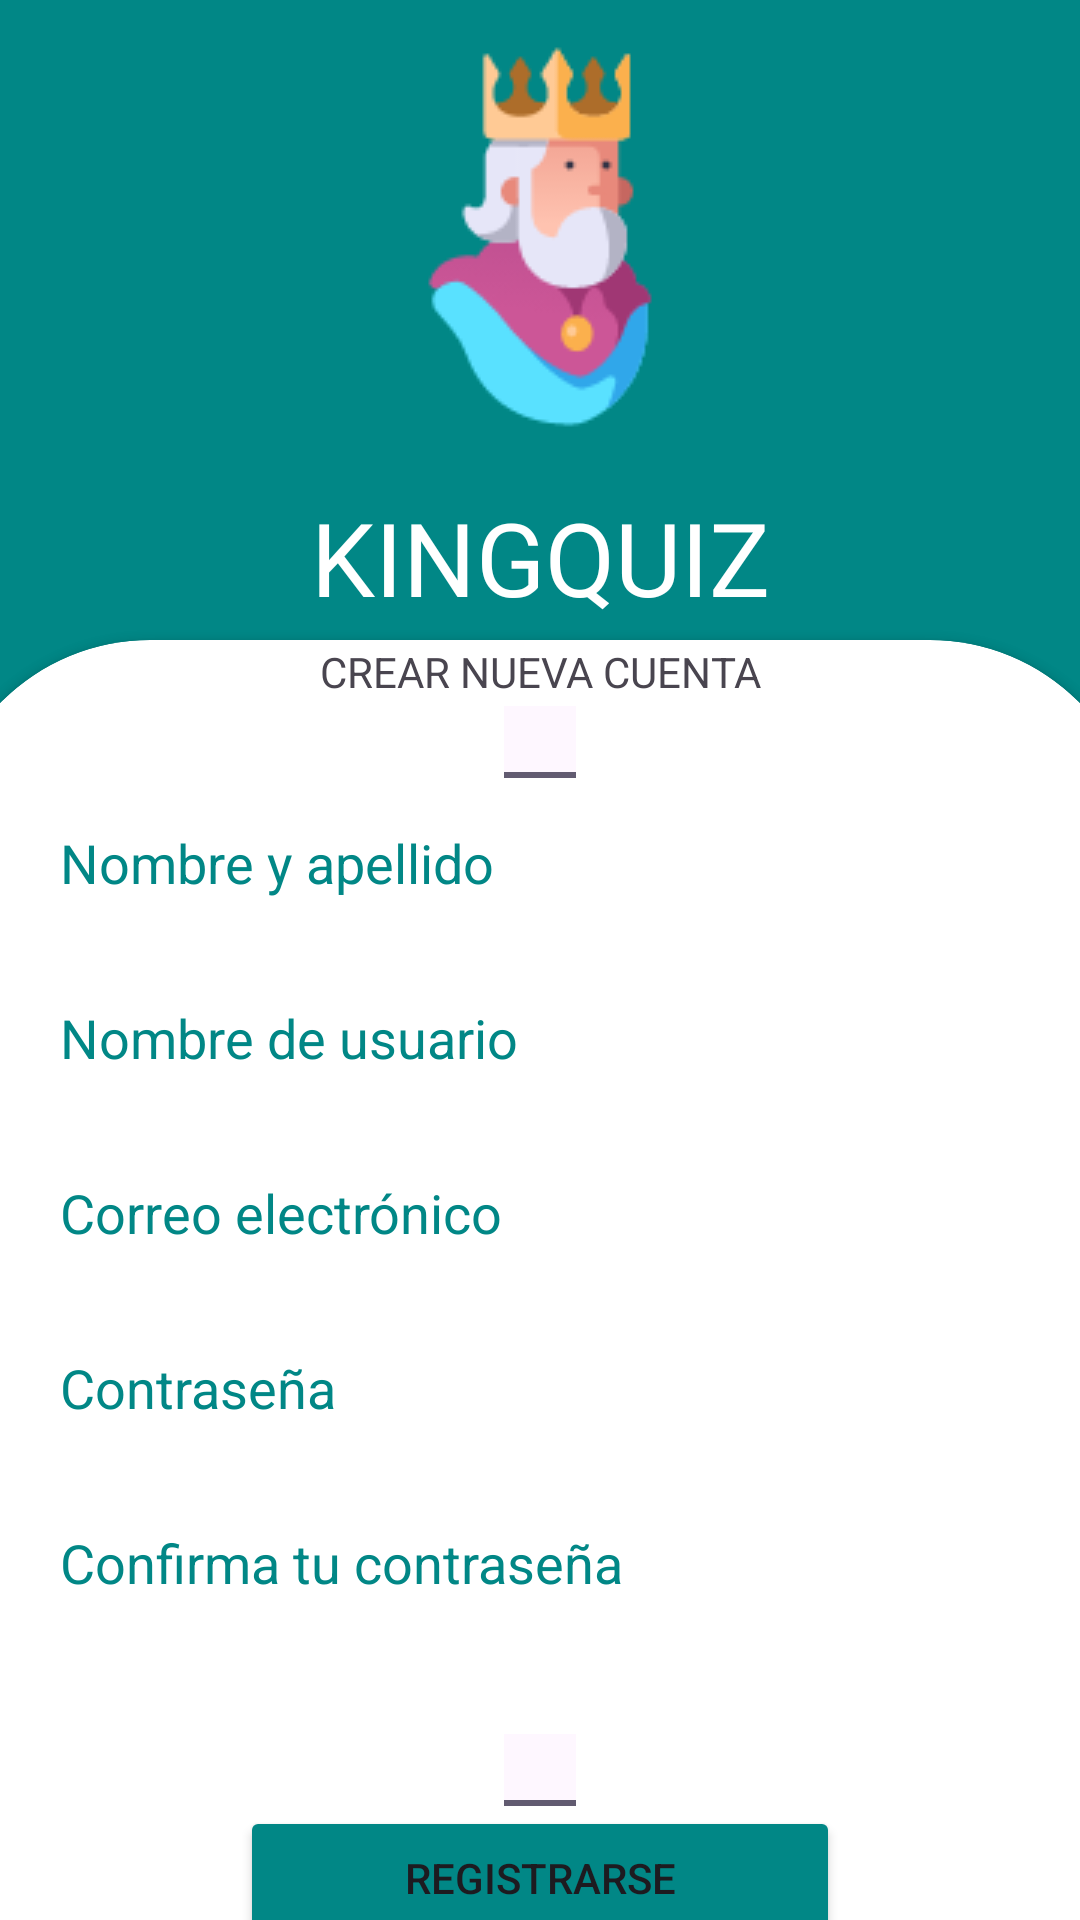

This screen was rendered from an Android layout file. Write that file and the resources it references.
<!-- AndroidManifest.xml: application theme Theme.KingQuiz -->
<!-- res/layout/register_layout.xml -->
<?xml version="1.0" encoding="utf-8"?>
<androidx.constraintlayout.widget.ConstraintLayout xmlns:android="http://schemas.android.com/apk/res/android"
    xmlns:app="http://schemas.android.com/apk/res-auto"
    xmlns:tools="http://schemas.android.com/tools"
    android:layout_width="match_parent"
    android:layout_height="match_parent"
    android:layout_gravity="top"
    tools:context=".LoginActivity">

    <LinearLayout
        android:layout_width="match_parent"
        android:layout_height="match_parent"
        android:background="@color/design_default_color_secondary_variant"
        android:orientation="vertical">

        <ImageView
            android:id="@+id/imageView3"
            android:layout_width="match_parent"
            android:layout_height="wrap_content"
            android:padding="15dp"
            app:srcCompat="@drawable/kinglogo" />

        <TextView
            android:id="@+id/tw_title"
            android:layout_width="match_parent"
            android:layout_height="wrap_content"
            android:fontFamily="@font/almendra_bold"
            android:gravity="center"
            android:padding="5dp"
            android:text="KINGQUIZ"
            android:textColor="@color/white"
            android:textSize="34sp" />

        <androidx.cardview.widget.CardView
            android:id="@+id/card_view"
            android:layout_width="400dp"
            android:layout_height="460dp"
            android:layout_gravity="center"
            app:cardCornerRadius="70dp">

            <LinearLayout
                android:layout_width="match_parent"
                android:layout_height="match_parent"
                android:orientation="vertical">

                <TextView
                    android:id="@+id/tw_welcome_register"
                    android:layout_width="match_parent"
                    android:layout_height="wrap_content"
                    android:gravity="center"
                    android:padding="1dp"
                    android:text="CREAR NUEVA CUENTA" />


                <ImageView
                    android:id="@+id/imageView2"
                    android:layout_width="match_parent"
                    android:layout_height="wrap_content"
                    android:contentDescription="TODO"
                    android:padding="1dp"
                    app:srcCompat="?attr/actionModeBackground" />

                <EditText
                    android:id="@+id/et_name"
                    android:layout_width="350dp"
                    android:layout_height="wrap_content"
                    android:layout_gravity="center"
                    android:layout_marginBottom="4dp"
                    android:background="@drawable/textfield_background"
                    android:ems="10"
                    android:hint="Nombre y apellido"
                    android:inputType="text"
                    android:padding="15dp"
                    android:textColorHint="@color/design_default_color_secondary_variant" />

                <EditText
                    android:id="@+id/et_username"
                    android:layout_width="350dp"
                    android:layout_height="wrap_content"
                    android:layout_gravity="center"
                    android:layout_marginBottom="4dp"
                    android:background="@drawable/textfield_background"
                    android:ems="10"
                    android:hint="Nombre de usuario"
                    android:inputType="text"
                    android:padding="15dp"
                    android:textColorHint="@color/design_default_color_secondary_variant" />

                <EditText
                    android:id="@+id/et_email"
                    android:layout_width="350dp"
                    android:layout_height="wrap_content"
                    android:layout_gravity="center"
                    android:layout_marginBottom="4dp"
                    android:background="@drawable/textfield_background"
                    android:ems="10"
                    android:hint="Correo electrónico"
                    android:inputType="text"
                    android:padding="15dp"
                    android:textColorHint="@color/design_default_color_secondary_variant" />

                <EditText
                    android:id="@+id/et_password"
                    android:layout_width="350dp"
                    android:layout_height="wrap_content"
                    android:layout_gravity="center"
                    android:layout_marginBottom="4dp"
                    android:background="@drawable/textfield_background"
                    android:ems="10"
                    android:hint="Contraseña"
                    android:inputType="textPassword"
                    android:padding="15dp"
                    android:textColorHint="@color/design_default_color_secondary_variant" />

                <EditText
                    android:id="@+id/et_reaffirm_password"
                    android:layout_width="350dp"
                    android:layout_height="wrap_content"
                    android:layout_gravity="center"
                    android:background="@drawable/textfield_background"
                    android:ems="10"
                    android:hint="Confirma tu contraseña"
                    android:inputType="textPassword"
                    android:padding="15dp"
                    android:paddingStart="15dp"
                    android:paddingLeft="15dp"
                    android:paddingTop="15dp"
                    android:paddingEnd="15dp"
                    android:paddingRight="15dp"
                    android:paddingBottom="15dp"
                    android:textColorHint="@color/design_default_color_secondary_variant" />

                <Spinner
                    android:id="@+id/spinner_roles"
                    android:layout_width="350dp"
                    android:layout_height="wrap_content"
                    android:layout_gravity="center"
                    android:background="@drawable/textfield_background"
                    android:padding="15dp"
                    android:textColorHint="@color/design_default_color_secondary_variant"
                    android:visibility="invisible" />

                <ImageView
                    android:id="@+id/imageView2090"
                    android:layout_width="match_parent"
                    android:layout_height="wrap_content"
                    android:contentDescription="TODO"
                    android:padding="0dp"
                    app:srcCompat="?attr/actionModeBackground" />

                <Button
                    android:id="@+id/btn_registrarse"
                    android:layout_width="200dp"
                    android:layout_height="wrap_content"
                    android:layout_gravity="center"
                    android:backgroundTint="@color/design_default_color_secondary_variant"
                    android:padding="10dp"
                    android:text="Registrarse"
                    android:textColorHighlight="@color/white"
                    app:rippleColor="@color/design_default_color_secondary_variant" />

            </LinearLayout>


        </androidx.cardview.widget.CardView>
    </LinearLayout>

</androidx.constraintlayout.widget.ConstraintLayout>
<!-- resources referenced by this layout -->
<resources>
  <!-- drawable kinglogo: png bitmap (drawable, 6212 bytes) -->
  <style name="Theme.KingQuiz" parent="Base.Theme.KingQuiz" />
  <style name="Base.Theme.KingQuiz" parent="Theme.Material3.DayNight.NoActionBar">
          
          
      </style>
  <!-- not gathered from this repository: default colours our renderer supplied (Android Studio template values) -->
  <color name="white">#FFFFFFFF</color>
</resources>
